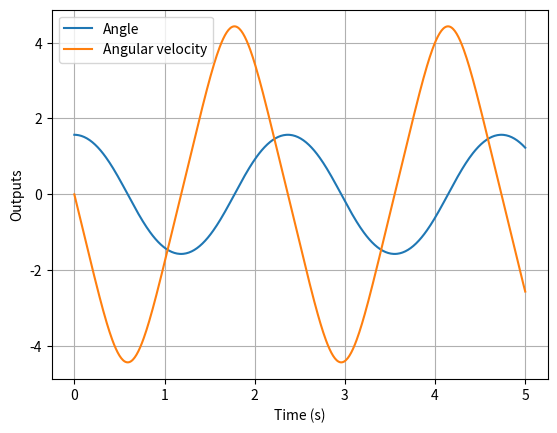

Here is the Python script that generated this plot:
import scipy.integrate as integrate
import numpy as np
import matplotlib.pyplot as plt


A = np.eye(2)
B = np.zeros((2, 2))
C = np.eye(2)

G = 9.81
L = 1


def u(t):
    ''' Control signal. '''
    return np.array([0, 0])


def f(t, x):
    ''' State-update function: dx/dt = f(x). '''
    x1dot = x[1]
    x2dot = - G / L * np.sin(x[0])
    return np.array([x1dot, x2dot])


def g(x):
    ''' Output function: y = g(x) '''
    return np.dot(C, x)


def main():
    x0 = np.array([np.pi/2, 0])

    # Times are in seconds.
    dt = 0.01
    t0 = 0
    t1 = 5

    # Setup numerical integrator with 4th order Runge-Kutta solver.
    solver = integrate.ode(f).set_integrator('dopri5')
    solver.set_initial_value(x0, t0)

    ts = np.array([t0])
    ys = np.array([g(x0)])

    # Simulate the system.
    while solver.successful() and solver.t + dt <= t1:
        t = solver.t + dt
        x = solver.integrate(t)
        y = g(x)

        # Record results.
        ts = np.append(ts, t)
        ys = np.append(ys, [y], axis=0)

    # Plot the results.
    plt.plot(ts, ys[:, 0], label='Angle')
    plt.plot(ts, ys[:, 1], label='Angular velocity')
    plt.xlabel('Time (s)')
    plt.ylabel('Outputs')
    plt.legend()
    plt.grid()
    plt.show()


if __name__ == '__main__':
    main()


